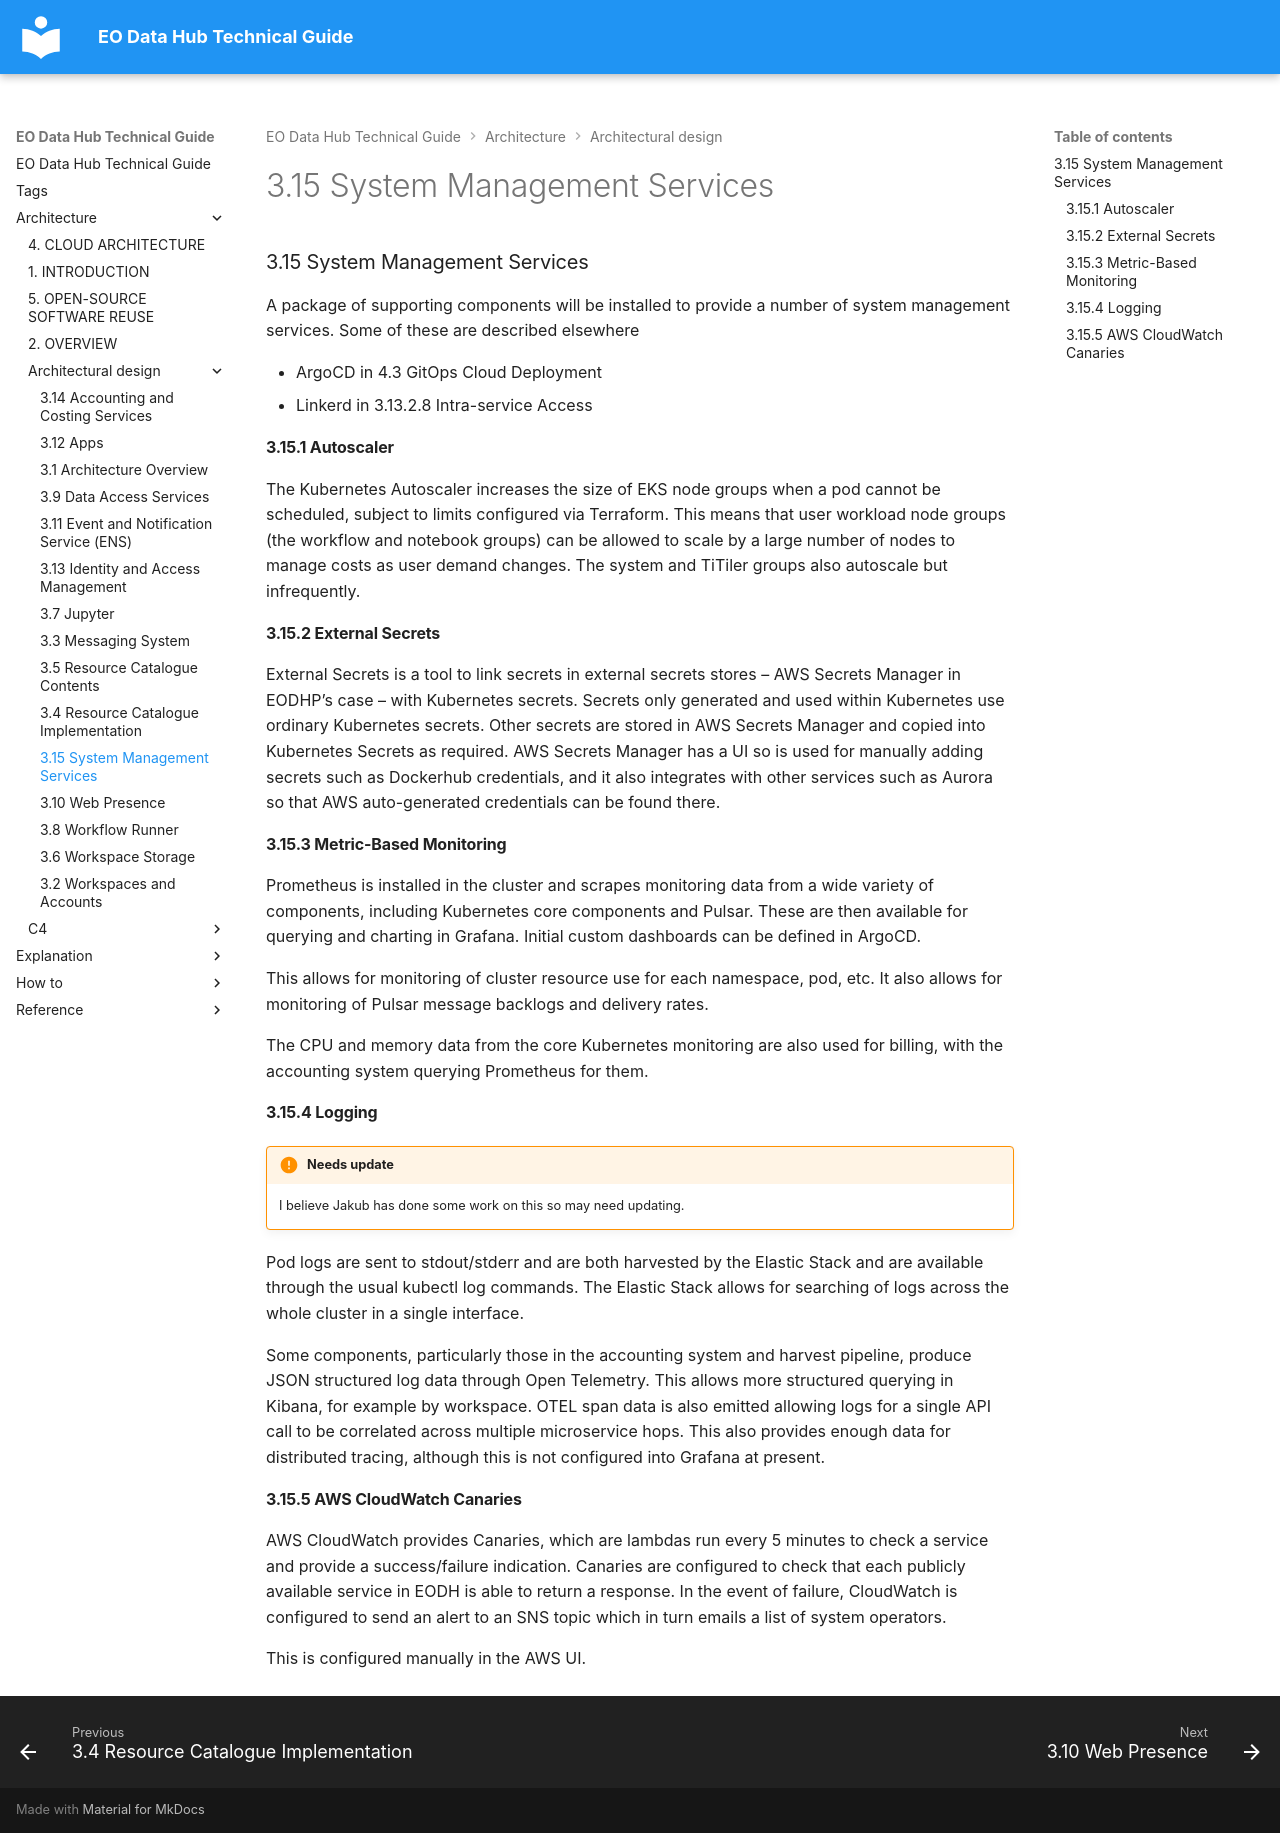

repository: EO-DataHub/eodhp-guide · page: architecture/architectural-design/system-management-services.html · generator: mkdocs

---
title: 3.15 System Management Services
doc_status: needs-update
last_reviewed:
reviewed_by:
review_notes:
tags:
  - kubernetes
  - deployment
  - needs-update
---
### 3.15 System Management Services

A package of supporting components will be installed to provide a number of system management services. Some of these are described elsewhere 

- ArgoCD in 4.3 GitOps Cloud Deployment 
- Linkerd in 3.13.2.8 Intra-service Access 

#### 3.15.1 Autoscaler

The Kubernetes Autoscaler increases the size of EKS node groups when a pod cannot be scheduled, subject to limits configured via Terraform. This means that user workload node groups (the workflow and notebook groups) can be allowed to scale by a large number of nodes to manage costs as user demand changes. The system and TiTiler groups also autoscale but infrequently. 

#### 3.15.2 External Secrets

External Secrets is a tool to link secrets in external secrets stores – AWS Secrets Manager in EODHP’s case – with Kubernetes secrets. Secrets only generated and used within Kubernetes use ordinary Kubernetes secrets. Other secrets are stored in AWS Secrets Manager and copied into Kubernetes Secrets as required. AWS Secrets Manager has a UI so is used for manually adding secrets such as Dockerhub credentials, and it also integrates with other services such as Aurora so that AWS auto-generated credentials can be found there. 

#### 3.15.3 Metric-Based Monitoring

Prometheus is installed in the cluster and scrapes monitoring data from a wide variety of components, including Kubernetes core components and Pulsar. These are then available for querying and charting in Grafana. Initial custom dashboards can be defined in ArgoCD. 

This allows for monitoring of cluster resource use for each namespace, pod, etc. It also allows for monitoring of Pulsar message backlogs and delivery rates. 

The CPU and memory data from the core Kubernetes monitoring are also used for billing, with the accounting system querying Prometheus for them. 

#### 3.15.4 Logging

!!! todo "Needs update"
    I believe Jakub has done some work on this so may need updating.

Pod logs are sent to stdout/stderr and are both harvested by the Elastic Stack and are available through the usual kubectl log commands. The Elastic Stack allows for searching of logs across the whole cluster in a single interface. 

Some components, particularly those in the accounting system and harvest pipeline, produce JSON structured log data through Open Telemetry. This allows more structured querying in Kibana, for example by workspace. OTEL span data is also emitted allowing logs for a single API call to be correlated across multiple microservice hops. This also provides enough data for distributed tracing, although this is not configured into Grafana at present. 

#### 3.15.5 AWS CloudWatch Canaries

AWS CloudWatch provides Canaries, which are lambdas run every 5 minutes to check a service and provide a success/failure indication. Canaries are configured to check that each publicly available service in EODH is able to return a response. In the event of failure, CloudWatch is configured to send an alert to an SNS topic which in turn emails a list of system operators. 

This is configured manually in the AWS UI.
